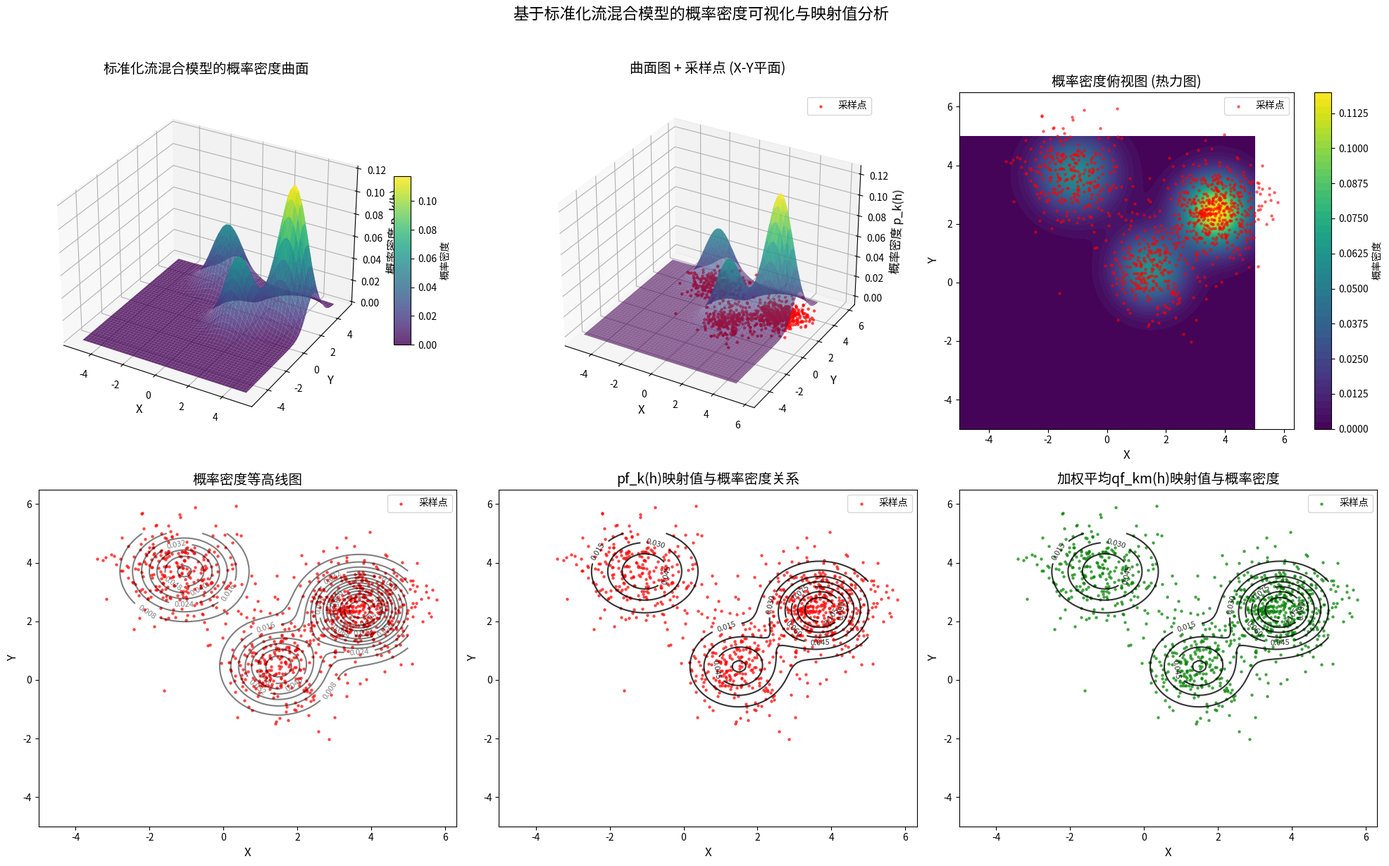
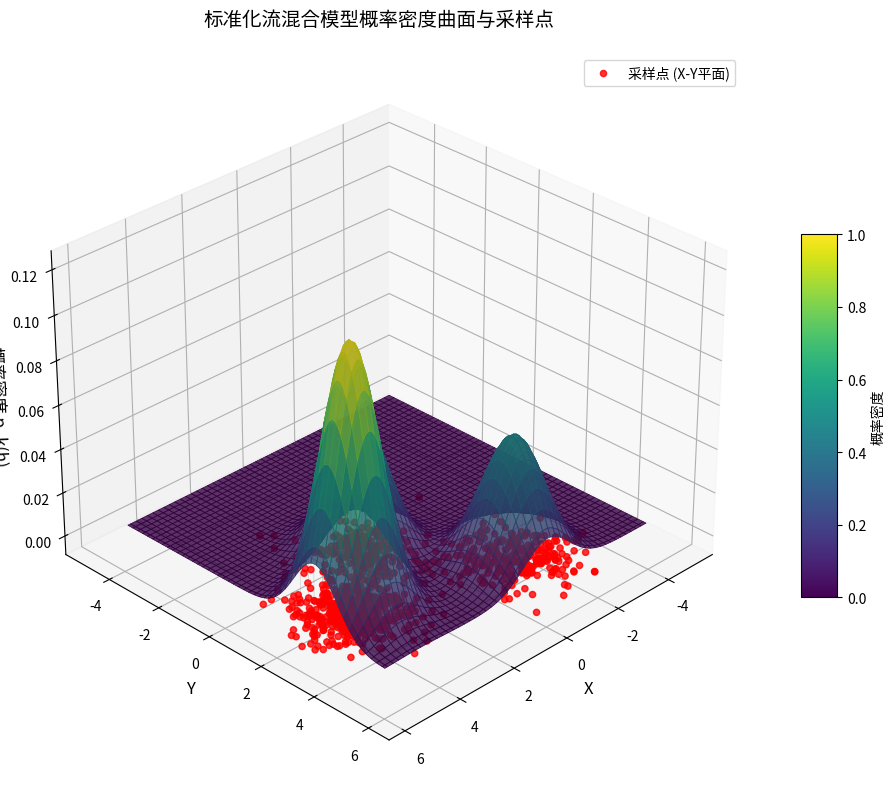
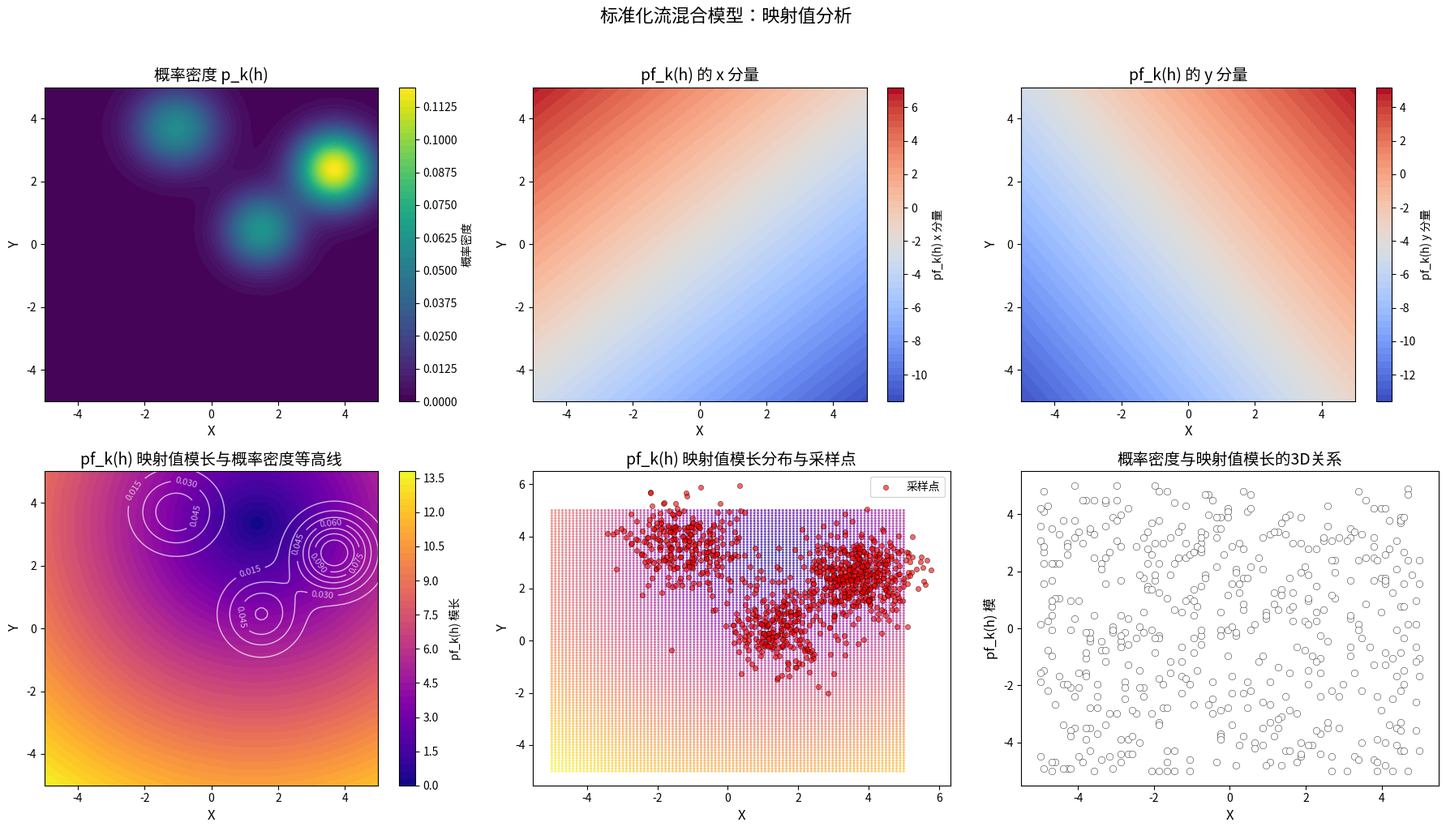

Python code for these plots, in order:
import numpy as np
import matplotlib.pyplot as plt
import matplotlib.font_manager as fm
fm.fontManager = fm.FontManager()
from scipy.stats import multivariate_normal
import matplotlib.cm as cm
import os
from mpl_toolkits.mplot3d import Axes3D
from scipy.special import kl_div

# 设置中文字体支持
plt.rcParams['font.family'] = 'sans-serif'
plt.rcParams['font.sans-serif'] = ['WenQuanYi Micro Hei', 'Noto Sans CJK JP', 'DejaVu Sans']
plt.rcParams['axes.unicode_minus'] = False

# 设置随机种子以便结果可重现
np.random.seed(42)

# 1. 定义标准化流模型相关的参数
class AffineFlow:
    """简单的仿射流变换"""
    def __init__(self, input_dim=2):
        # 生成一个可逆的线性变换矩阵A
        # 先随机生成正交矩阵确保可逆
        U, _ = np.linalg.qr(np.random.randn(input_dim, input_dim))
        S = np.diag(np.exp(np.random.randn(input_dim) * 0.5 + 0.5))  # 正定对角矩阵
        self.A = U @ S
        self.b = np.random.randn(input_dim) * 2
        
    def forward(self, h):
        """正向变换: z = A * h + b"""
        z = h @ self.A.T + self.b
        log_det = np.log(np.abs(np.linalg.det(self.A)))
        return z, log_det
    
    def inverse(self, z):
        """逆向变换: h = A^{-1} * (z - b)"""
        A_inv = np.linalg.inv(self.A)
        h = (z - self.b) @ A_inv.T
        return h

def q_km(h, flow, standard_normal):
    """
    计算标准化流模型的概率密度 q_km(h)
    q_km(h) = N(f_km(h); 0, I) * |det(J_{f_km}(h))|
    """
    # 正向变换
    z, log_det = flow.forward(h)
    
    # 计算标准正态分布下的概率密度
    # 注意：multivariate_normal的pdf是直接计算概率密度，不是对数概率密度
    # 我们使用对数计算以避免数值下溢
    log_prob_z = standard_normal.logpdf(z)
    
    # 概率密度 = exp(log_prob_z) * exp(log_det) = exp(log_prob_z + log_det)
    log_prob_h = log_prob_z + log_det
    return np.exp(log_prob_h)

def p_k(h, flows, pi, standard_normal):
    """
    计算混合概率密度 p_k(h) = ∑ π_km * q_km(h)
    """
    total_density = np.zeros(h.shape[0])
    
    for m, flow in enumerate(flows):
        density_km = q_km(h, flow, standard_normal)
        total_density += pi[m] * density_km
        
    return total_density

def pf_qf_k(h, flows, pi, standard_normal):
    """
    计算pf_k(h)和qf_km(h)的映射值
    
    参数:
    h: 输入点，形状为 (n_points, 2)
    flows: 仿射流模型列表
    pi: 混合系数
    standard_normal: 标准正态分布对象
    
    返回:
    pf_value: pf_k(h)的映射值，形状为 (n_points, 2)
    qf_values: 每个混合成分的qf_km(h)映射值，形状为 (n_components, n_points, 2)
    """
    n_points = h.shape[0]
    n_components = len(flows)
    
    # 初始化数组
    pf_value = np.zeros((n_points, 2))
    qf_values = np.zeros((n_components, n_points, 2))
    
    for m, flow in enumerate(flows):
        # 计算qf_km(h) = f_km(h) * |det(J_{f_km}(h))|
        z, log_det = flow.forward(h)
        det_value = np.exp(log_det)
        
        # qf_km(h) = f_km(h) * |det(J_{f_km}(h))| = z * exp(log_det)
        qf_values[m] = z * det_value  # 广播det_value到每个维度
        
        # 累积到pf_k(h)
        pf_value += pi[m] * qf_values[m]
    
    return pf_value, qf_values

# 2. 随机生成参数
num_components = 3  # 混合成分数 M_k
input_dim = 2  # 输入维度

# 生成混合系数 π_km (归一化使得和为1)
pi = np.random.dirichlet(np.ones(num_components) * 1.5)

# 为每个混合成分创建一个仿射流模型
flows = [AffineFlow(input_dim) for _ in range(num_components)]

# 标准正态分布对象
standard_normal = multivariate_normal(mean=np.zeros(input_dim), cov=np.eye(input_dim))

# 3. 创建网格用于计算概率密度
x = np.linspace(-5, 5, 100)
y = np.linspace(-5, 5, 100)
X, Y = np.meshgrid(x, y)

# 将网格点展平以便批量计算
grid_points = np.column_stack([X.ravel(), Y.ravel()])

# 计算每个网格点的概率密度
Z = p_k(grid_points, flows, pi, standard_normal)
Z = Z.reshape(X.shape)

# 计算pf_k(h)和qf_km(h)的映射值
pf_values, qf_values = pf_qf_k(grid_points, flows, pi, standard_normal)

# 计算pf_k(h)的模长（作为标量表示）
pf_magnitude = np.linalg.norm(pf_values, axis=1).reshape(X.shape)

# 计算每个混合成分的qf_km(h)的模长
qf_magnitudes = np.zeros((num_components, X.shape[0], X.shape[1]))
for m in range(num_components):
    qf_magnitudes[m] = np.linalg.norm(qf_values[m], axis=1).reshape(X.shape)

# 4. 按照概率分布生成采样点
num_samples = 1000

# 通过逆变换采样
samples = []
for _ in range(num_samples):
    # 1) 根据混合系数选择一个成分
    m = np.random.choice(num_components, p=pi)
    
    # 2) 从标准正态分布采样 z
    z_sample = np.random.multivariate_normal(np.zeros(input_dim), np.eye(input_dim))
    
    # 3) 通过逆变换得到 h = f^{-1}(z)
    h_sample = flows[m].inverse(z_sample.reshape(1, -1)).flatten()
    samples.append(h_sample)

samples = np.array(samples)

# 5. 创建三维图形
fig = plt.figure(figsize=(20, 12))

# 5.1 第一个子图：三维曲面图
ax1 = fig.add_subplot(231, projection='3d')
surf1 = ax1.plot_surface(X, Y, Z, cmap='viridis', 
                        alpha=0.8, linewidth=0, antialiased=True)
ax1.set_xlabel('X', fontsize=12)
ax1.set_ylabel('Y', fontsize=12)
ax1.set_zlabel('概率密度 p_k(h)', fontsize=12)
ax1.set_title('标准化流混合模型的概率密度曲面', fontsize=14, pad=20)
fig.colorbar(surf1, ax=ax1, shrink=0.5, aspect=10, label='概率密度')

# 5.2 第二个子图：曲面图 + 采样点
ax2 = fig.add_subplot(232, projection='3d')
surf2 = ax2.plot_surface(X, Y, Z, cmap='viridis', 
                        alpha=0.6, linewidth=0, antialiased=True)
# 绘制采样点
ax2.scatter(samples[:, 0], samples[:, 1], np.zeros(num_samples), 
           c='red', s=5, alpha=0.6, label='采样点')
ax2.set_xlabel('X', fontsize=12)
ax2.set_ylabel('Y', fontsize=12)
ax2.set_zlabel('概率密度 p_k(h)', fontsize=12)
ax2.set_title('曲面图 + 采样点 (X-Y平面)', fontsize=14, pad=20)
ax2.legend()

# 5.3 第三个子图：俯视图 (热力图)
ax3 = fig.add_subplot(233)
contour = ax3.contourf(X, Y, Z, levels=50, cmap='viridis')
ax3.scatter(samples[:, 0], samples[:, 1], c='red', s=5, alpha=0.5, label='采样点')
ax3.set_xlabel('X', fontsize=12)
ax3.set_ylabel('Y', fontsize=12)
ax3.set_title('概率密度俯视图 (热力图)', fontsize=14)
ax3.legend()
fig.colorbar(contour, ax=ax3, label='概率密度')

# 5.4 第四个子图：概率密度等高线
ax4 = fig.add_subplot(234)
contour_lines = ax4.contour(X, Y, Z, levels=15, colors='black', alpha=0.5)
ax4.clabel(contour_lines, inline=True, fontsize=8)
ax4.scatter(samples[:, 0], samples[:, 1], c='red', s=5, alpha=0.6, label='采样点')
ax4.set_xlabel('X', fontsize=12)
ax4.set_ylabel('Y', fontsize=12)
ax4.set_title('概率密度等高线图', fontsize=14)
ax4.legend()

# 5.5 第五个子图：pf_k(h)映射值与概率密度p_k(h)关系的等高线图
ax5 = fig.add_subplot(235)
# 用颜色表示pf_k(h)的模长
# 叠加概率密度等高线
density_contour = ax5.contour(X, Y, Z, levels=10, colors='black', linewidths=1.5, alpha=0.8)
ax5.clabel(density_contour, inline=True, fontsize=8, colors='black')
ax5.scatter(samples[:, 0], samples[:, 1], c='red', s=5, alpha=0.6, label='采样点')
ax5.set_xlabel('X', fontsize=12)
ax5.set_ylabel('Y', fontsize=12)
ax5.set_title('pf_k(h)映射值与概率密度关系', fontsize=14)
ax5.legend()

# 5.6 第六个子图：qf_km(h)映射值对比
ax6 = fig.add_subplot(236)
# 计算混合成分的加权平均qf映射值
weighted_qf = np.zeros_like(pf_magnitude)
for m in range(num_components):
    weighted_qf += pi[m] * qf_magnitudes[m]

# 绘制加权平均qf映射值
# 叠加概率密度等高线
density_contour2 = ax6.contour(X, Y, Z, levels=10, colors='black', linewidths=1.5, alpha=0.8)
ax6.clabel(density_contour2, inline=True, fontsize=8, colors='black')
ax6.scatter(samples[:, 0], samples[:, 1], c='green', s=5, alpha=0.6, label='采样点')
ax6.set_xlabel('X', fontsize=12)
ax6.set_ylabel('Y', fontsize=12)
ax6.set_title('加权平均qf_km(h)映射值与概率密度', fontsize=14)
ax6.legend()

plt.suptitle('基于标准化流混合模型的概率密度可视化与映射值分析', fontsize=16, y=1.02)
plt.tight_layout()

# 6. 保存图像
output_dir = 'flow_model_visualization'
os.makedirs(output_dir, exist_ok=True)
output_path = os.path.join(output_dir, 'normalizing_flow_density_with_mapping.png')
plt.savefig(output_path, dpi=300, bbox_inches='tight', facecolor='white')
print(f"图像已保存至: {output_path}")

# 7. 显示图像
plt.show()

# 8. 打印生成参数
print("\n=== 生成的标准化流模型参数 ===")
print(f"混合成分数 M_k: {num_components}")
print(f"混合系数 π_km: {pi}")

for m, flow in enumerate(flows):
    print(f"\n--- 成分 {m+1} ---")
    print(f"变换矩阵 A_{m+1}:")
    print(flow.A)
    print(f"偏置向量 b_{m+1}: {flow.b}")
    print(f"行列式 |det(A_{m+1})|: {np.abs(np.linalg.det(flow.A)):.4f}")

# 9. 额外：生成一个单独的3D交互图（可选）
fig2 = plt.figure(figsize=(12, 8))
ax = fig2.add_subplot(111, projection='3d')

# 使用渐变色
colors = Z / Z.max()
norm = plt.Normalize(colors.min(), colors.max())
cmap = cm.viridis

# 绘制曲面
surf = ax.plot_surface(X, Y, Z, facecolors=cmap(norm(colors)),
                      alpha=0.8, linewidth=0.5, antialiased=True)

# 绘制采样点
ax.scatter(samples[:, 0], samples[:, 1], np.zeros(num_samples), 
          c='red', s=20, alpha=0.8, depthshade=True, label='采样点 (X-Y平面)')

# 添加从采样点到曲面的投影线
for i in range(0, len(samples), 20):  # 每20个点画一个投影线
    sample = samples[i]
    density = p_k(sample.reshape(1, -1), flows, pi, standard_normal)[0]
    ax.plot([sample[0], sample[0]], [sample[1], sample[1]], 
            [0, density], 'gray', alpha=0.3, linewidth=0.5)

ax.set_xlabel('X', fontsize=12)
ax.set_ylabel('Y', fontsize=12)
ax.set_zlabel('概率密度 p_k(h)', fontsize=12)
ax.set_title('标准化流混合模型概率密度曲面与采样点', fontsize=14, pad=20)
ax.legend()

# 添加颜色条
mappable = cm.ScalarMappable(norm=norm, cmap=cmap)
mappable.set_array(Z)
fig2.colorbar(mappable, ax=ax, shrink=0.5, aspect=10, label='概率密度')

# 设置视角
ax.view_init(elev=30, azim=45)

plt.tight_layout()
interactive_path = os.path.join(output_dir, 'flow_density_interactive.png')
plt.savefig(interactive_path, dpi=300, bbox_inches='tight', facecolor='white')
print(f"\n交互式视图已保存至: {interactive_path}")

plt.show()

# 10. 创建专门的映射值分析图
fig3, axes = plt.subplots(2, 3, figsize=(18, 10))

# 10.1 概率密度等高线
ax1 = axes[0, 0]
contour1 = ax1.contourf(X, Y, Z, levels=50, cmap='viridis')
ax1.set_xlabel('X', fontsize=12)
ax1.set_ylabel('Y', fontsize=12)
ax1.set_title('概率密度 p_k(h)', fontsize=14)
fig3.colorbar(contour1, ax=ax1, label='概率密度')

# 10.2 pf_k(h)映射值的x分量
ax2 = axes[0, 1]
pf_x = pf_values[:, 0].reshape(X.shape)
contour2 = ax2.contourf(X, Y, pf_x, levels=50, cmap='coolwarm')
ax2.set_xlabel('X', fontsize=12)
ax2.set_ylabel('Y', fontsize=12)
ax2.set_title('pf_k(h) 的 x 分量', fontsize=14)
fig3.colorbar(contour2, ax=ax2, label='pf_k(h) x 分量')

# 10.3 pf_k(h)映射值的y分量
ax3 = axes[0, 2]
pf_y = pf_values[:, 1].reshape(X.shape)
contour3 = ax3.contourf(X, Y, pf_y, levels=50, cmap='coolwarm')
ax3.set_xlabel('X', fontsize=12)
ax3.set_ylabel('Y', fontsize=12)
ax3.set_title('pf_k(h) 的 y 分量', fontsize=14)
fig3.colorbar(contour3, ax=ax3, label='pf_k(h) y 分量')

# 10.4 pf_k(h)映射值模长
ax4 = axes[1, 0]
contour4 = ax4.contourf(X, Y, pf_magnitude, levels=50, cmap='plasma')
# 叠加概率密度等高线
density_lines = ax4.contour(X, Y, Z, levels=10, colors='white', linewidths=1, alpha=0.7)
ax4.clabel(density_lines, inline=True, fontsize=8, colors='white')
ax4.set_xlabel('X', fontsize=12)
ax4.set_ylabel('Y', fontsize=12)
ax4.set_title('pf_k(h) 映射值模长与概率密度等高线', fontsize=14)
fig3.colorbar(contour4, ax=ax4, label='pf_k(h) 模长')

# 10.5 概率密度与pf_k(h)模长的关系散点图
ax5 = axes[1, 1]
scatter = ax5.scatter(grid_points[:, 0], grid_points[:, 1], 
                     c=pf_magnitude.flatten(), s=5, cmap='plasma', 
                     alpha=0.7, edgecolor='none')
# 添加采样点
ax5.scatter(samples[:, 0], samples[:, 1], c='red', s=20, alpha=0.6, 
           edgecolor='black', linewidth=0.5, label='采样点')
ax5.set_xlabel('X', fontsize=12)
ax5.set_ylabel('Y', fontsize=12)
ax5.set_title('pf_k(h) 映射值模长分布与采样点', fontsize=14)
ax5.legend()
# fig3.colorbar(scatter, ax=ax5, label='pf_k(h) 模长')

# 10.6 概率密度与映射值的关系（3D散点图）
ax6 = axes[1, 2]
# 从网格点中随机选择一部分点进行可视化
np.random.seed(42)
sample_indices = np.random.choice(len(grid_points), 500, replace=False)
sample_points = grid_points[sample_indices]
sample_density = Z.flatten()[sample_indices]
sample_pf_mag = pf_magnitude.flatten()[sample_indices]

# 创建3D散点图
scatter = ax6.scatter(sample_points[:, 0], sample_points[:, 1], c='white',
                       edgecolor='black', linewidth=0.3)
ax6.set_xlabel('X', fontsize=12)
ax6.set_ylabel('Y', fontsize=12)
ax6.set_ylabel('pf_k(h) 模', fontsize=12)
ax6.set_title('概率密度与映射值模长的3D关系', fontsize=14)

plt.suptitle('标准化流混合模型：映射值分析', fontsize=16, y=1.02)
plt.tight_layout()

# 保存映射值分析图
mapping_analysis_path = os.path.join(output_dir, 'mapping_value_analysis.png')
plt.savefig(mapping_analysis_path, dpi=300, bbox_inches='tight', facecolor='white')
print(f"映射值分析图已保存至: {mapping_analysis_path}")

plt.show()

# 11. 验证采样分布的正确性
print("\n=== 采样分布验证 ===")
print(f"采样点数: {len(samples)}")
print(f"采样点范围: X∈[{samples[:, 0].min():.2f}, {samples[:, 0].max():.2f}], "
      f"Y∈[{samples[:, 1].min():.2f}, {samples[:, 1].max():.2f}]")

# 计算经验分布与理论分布的KL散度（近似验证）
hist, x_edges, y_edges = np.histogram2d(samples[:, 0], samples[:, 1], 
                                       bins=20, range=[[-5, 5], [-5, 5]], density=True)

# 在网格中点计算理论概率密度
x_centers = (x_edges[:-1] + x_edges[1:]) / 2
y_centers = (y_edges[:-1] + y_edges[1:]) / 2
Xc, Yc = np.meshgrid(x_centers, y_centers)
grid_centers = np.column_stack([Xc.ravel(), Yc.ravel()])
theoretical_density = p_k(grid_centers, flows, pi, standard_normal)
theoretical_density = theoretical_density.reshape(Xc.shape)

# 归一化理论密度（使其在直方图范围内积分为1）
theoretical_hist = theoretical_density / theoretical_density.sum()

# 比较直方图
empirical_hist = hist / hist.sum()

# 避免零值
epsilon = 1e-10
empirical_hist = empirical_hist + epsilon
empirical_hist = empirical_hist / empirical_hist.sum()
theoretical_hist = theoretical_hist + epsilon
theoretical_hist = theoretical_hist / theoretical_hist.sum()

# 计算KL散度
kl_divergence = np.sum(kl_div(empirical_hist.flatten(), theoretical_hist.flatten()))
print(f"经验分布与理论分布的KL散度: {kl_divergence:.4f}")
print("(KL散度越小，说明采样分布与理论分布越接近)")

# 12. 输出映射值的统计信息
print("\n=== 映射值统计信息 ===")
print(f"pf_k(h)映射值范围:")
print(f"  X分量: [{pf_values[:, 0].min():.4f}, {pf_values[:, 0].max():.4f}]")
print(f"  Y分量: [{pf_values[:, 1].min():.4f}, {pf_values[:, 1].max():.4f}]")
print(f"  模长: [{pf_magnitude.min():.4f}, {pf_magnitude.max():.4f}]")

for m in range(num_components):
    qf_mag = qf_magnitudes[m]
    print(f"\n成分 {m+1} 的qf_km(h)映射值模长:")
    print(f"  范围: [{qf_mag.min():.4f}, {qf_mag.max():.4f}]")
    print(f"  均值: {qf_mag.mean():.4f}, 标准差: {qf_mag.std():.4f}")
